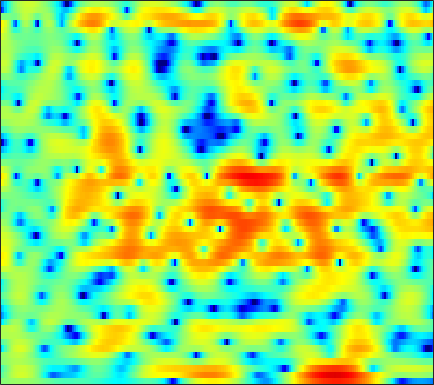

Data behind this chart, as committed beside it:
0.17635, 0.31524, 0.50078, 0.67288, 0.78529, 0.92216, 1.0296, 1.0979, 1.1649, 1.1935, 1.1824, 1.1454, 1.0579, 0.9366, 0.82521, 0.63975, 0.42187, 0.23135, -0.036129, -0.32711, -0.63242, -0.87101, -1.1774, -1.4639
-1.98, -1.198, -0.156, 0.8017, 1.435, 2.15, 2.715, 3.039, 3.337, 3.488, 3.49, 3.396, 3.132, 2.709, 2.281, 1.556, 0.629, -0.2062, -1.548, -3.173, -5.122, -6.812, -9.301, -11.64
-3.104, -2.122, -0.8504, 0.2757, 0.9991, 1.805, 2.43, 2.782, 3.106, 3.27, 3.276, 3.18, 2.914, 2.502, 2.091, 1.419, 0.5977, -0.1119, -1.168, -2.321, -3.51, -4.345, -5.274, -5.87
0.2181, 0.4527, 0.7901, 1.126, 1.363, 1.643, 1.857, 1.966, 2.036, 2.011, 1.888, 1.729, 1.433, 1.054, 0.7225, 0.2239, -0.3093, -0.7161, -1.245, -1.729, -2.143, -2.394, -2.634, -2.774
0.4098, 0.6267, 1.005, 1.429, 1.746, 2.119, 2.402, 2.543, 2.614, 2.541, 2.312, 2.032, 1.502, 0.8074, 0.1675, -0.8356, -1.982, -2.9, -4.104, -5.094, -5.617, -5.619, -5.162, -4.416
-7.649, -5.108, -2.289, -0.2148, 0.9756, 2.163, 2.994, 3.417, 3.739, 3.812, 3.646, 3.362, 2.765, 1.906, 1.052, -0.3977, -2.28, -4.056, -7.085, -10.92, -13.23, -11.5, -8.184, -5.635
-2.111, -1.547, -0.5437, 0.4566, 1.122, 1.844, 2.375, 2.646, 2.846, 2.868, 2.728, 2.517, 2.115, 1.596, 1.133, 0.4463, -0.2935, -0.851, -1.552, -2.135, -2.53, -2.697, -2.8, -2.814
1.898, 1.854, 1.895, 1.999, 2.086, 2.174, 2.189, 2.146, 1.994, 1.726, 1.382, 1.083, 0.6559, 0.2529, -0.01029, -0.3057, -0.5368, -0.6655, -0.8035, -0.9369, -1.105, -1.278, -1.605, -2.066
1.851, 1.904, 2.092, 2.331, 2.5, 2.629, 2.592, 2.417, 1.959, 1.225, 0.1589, -0.8413, -2.405, -3.898, -4.541, -4.298, -3.121, -2.102, -0.8763, 0.0506, 0.6298, 0.8617, 0.8852, 0.5822
-7.591, -5.574, -3.128, -1.263, -0.2087, 0.7844, 1.336, 1.48, 1.313, 0.6894, -0.4413, -1.662, -3.902, -6.639, -8.079, -7.072, -4.299, -2.383, -0.4159, 0.9854, 1.938, 2.405, 2.761, 2.824
-11.07, -9.278, -6.841, -4.703, -3.388, -2.021, -1.036, -0.534, -0.1498, -0.03467, -0.1612, -0.335, -0.6114, -0.8443, -0.9122, -0.8251, -0.5394, -0.221, 0.269, 0.7551, 1.189, 1.475, 1.767, 1.953
-8.646, -7.048, -5.199, -3.619, -2.585, -1.451, -0.5686, -0.0625, 0.4107, 0.6773, 0.7653, 0.7296, 0.5807, 0.3407, 0.1337, -0.132, -0.3497, -0.4662, -0.5154, -0.4151, -0.155, 0.1072, 0.5082, 0.9108
-4.313, -3.308, -2.037, -0.891, -0.1474, 0.7007, 1.369, 1.741, 2.057, 2.173, 2.075, 1.845, 1.347, 0.603, -0.1283, -1.339, -2.783, -3.938, -5.222, -5.56, -4.681, -3.586, -2.075, -0.75
-2.191, -1.509, -0.5689, 0.3439, 0.9621, 1.681, 2.244, 2.542, 2.775, 2.793, 2.589, 2.266, 1.598, 0.6152, -0.3796, -2.146, -4.585, -7.057, -11.4, -13.46, -9.438, -6.586, -3.831, -1.902
-4.88, -3.54, -1.961, -0.6514, 0.1656, 1.047, 1.702, 2.051, 2.339, 2.419, 2.299, 2.097, 1.656, 1.039, 0.4772, -0.3812, -1.284, -1.914, -2.557, -2.84, -2.715, -2.421, -1.847, -1.232
-5.959, -4.098, -2.196, -0.7812, 0.04762, 0.9064, 1.514, 1.835, 2.098, 2.206, 2.156, 2.029, 1.748, 1.355, 1.007, 0.4915, -0.0615, -0.4653, -0.9478, -1.339, -1.614, -1.715, -1.724, -1.599
-0.7624, -0.2058, 0.4854, 1.08, 1.437, 1.78, 2.007, 2.112, 2.171, 2.154, 2.069, 1.943, 1.7, 1.351, 1.012, 0.4586, -0.217, -0.7953, -1.663, -2.578, -3.435, -3.955, -4.376, -4.383
3.156, 3.175, 3.126, 2.958, 2.752, 2.394, 2.002, 1.722, 1.434, 1.271, 1.229, 1.235, 1.235, 1.107, 0.8673, 0.3351, -0.5, -1.371, -2.913, -5.005, -7.898, -10.76, -14.68, -13.76
5.594, 5.389, 4.862, 4.001, 3.109, 1.572, -0.3879, -1.999, -3.616, -3.562, -2.228, -1.109, 0.05755, 0.768, 1.013, 0.9438, 0.4414, -0.2194, -1.483, -3.266, -5.5, -7.306, -9.226, -9.581
5.992, 5.823, 5.243, 4.215, 3.123, 1.087, -1.809, -4.697, -8.609, -7.854, -4.463, -2.497, -0.7787, 0.2438, 0.6909, 0.9325, 0.8428, 0.6003, 0.05972, -0.6905, -1.588, -2.31, -3.41, -4.58
4.706, 4.686, 4.393, 3.808, 3.186, 2.196, 1.113, 0.3272, -0.496, -1.006, -1.19, -1.223, -1.217, -1.222, -1.28, -1.378, -1.467, -1.528, -1.604, -1.662, -1.804, -2.016, -2.388, -2.979
4.086, 4.094, 3.917, 3.556, 3.163, 2.537, 1.803, 1.216, 0.3925, -0.4394, -1.334, -2.072, -3.128, -4.267, -5.18, -6.186, -6.563, -6.291, -5.379, -4.233, -3.193, -2.544, -1.853, -1.404
3.659, 3.606, 3.361, 2.938, 2.538, 1.874, 1.09, 0.4575, -0.4822, -1.462, -2.594, -3.566, -5.253, -7.602, -10.12, -16.06, -37.88, -17.32, -10.23, -6.484, -4.031, -2.635, -1.255, -0.1932
2.63, 2.462, 2.053, 1.419, 0.8011, -0.1968, -1.295, -2.155, -3.187, -4.029, -4.601, -4.935, -5.413, -5.988, -6.46, -6.958, -6.908, -6.379, -5.133, -3.705, -2.334, -1.405, -0.3366, 0.609
1.391, 1.192, 0.72, -0.09447, -0.9912, -2.658, -5.033, -7.353, -10.88, -12.12, -9.633, -7.66, -5.639, -4.313, -3.61, -2.906, -2.364, -1.999, -1.562, -1.172, -0.7932, -0.5355, -0.1394, 0.3663
-0.5453, -0.2396, -0.07892, -0.3141, -0.8002, -1.944, -3.705, -5.397, -7.608, -8.221, -6.475, -4.805, -2.925, -1.542, -0.8063, -0.1292, 0.23, 0.3131, 0.1804, -0.2551, -1.037, -1.869, -3.192, -4.194
-5.095, -3.217, -1.653, -0.8022, -0.5067, -0.4549, -0.6219, -0.8355, -1.041, -1.057, -0.8559, -0.5805, -0.1416, 0.2324, 0.4696, 0.6381, 0.6285, 0.4735, 0.03458, -0.752, -2.042, -3.464, -6.321, -10.2
-3.84, -2.85, -1.799, -1.077, -0.7293, -0.4495, -0.3504, -0.3397, -0.3949, -0.4384, -0.478, -0.5062, -0.551, -0.5998, -0.6548, -0.7543, -0.8896, -1.019, -1.244, -1.533, -1.855, -2.1, -2.295, -2.181
-0.343, -0.236, -0.1273, -0.08594, -0.09751, -0.1838, -0.3454, -0.4701, -0.6912, -0.9463, -1.22, -1.459, -1.829, -2.197, -2.494, -2.836, -3.065, -3.119, -3.019, -2.739, -2.325, -1.952, -1.382, -0.7596
2.578, 2.297, 1.836, 1.281, 0.8087, 0.1517, -0.4522, -0.8454, -1.256, -1.61, -1.984, -2.342, -3.005, -3.98, -4.902, -6.3, -7.42, -7.598, -6.713, -5.168, -3.639, -2.637, -1.507, -0.5694
5.368, 4.787, 3.755, 2.401, 1.158, -0.7313, -2.594, -3.593, -3.817, -3.179, -2.544, -2.332, -2.597, -3.66, -5.119, -8.498, -15.16, -19.31, -10.7, -5.948, -3.307, -2.054, -1.038, -0.4928
6.499, 5.813, 4.536, 2.707, 0.8571, -2.628, -8.481, -16.02, -10.71, -5.159, -2.354, -1.183, -0.4139, -0.2719, -0.4709, -0.9395, -1.355, -1.403, -1.027, -0.4327, 0.02898, 0.09638, -0.3684, -1.672
3.729, 3.3, 2.547, 1.565, 0.7034, -0.5305, -1.595, -2.133, -2.181, -1.681, -0.9919, -0.4875, 0.04024, 0.4144, 0.5853, 0.7421, 0.8584, 0.9238, 0.9784, 0.9543, 0.7741, 0.4629, -0.2707, -1.503
-0.04903, -0.06873, -0.1729, -0.3515, -0.5159, -0.7609, -0.9767, -1.078, -1.134, -1.083, -0.959, -0.8246, -0.6138, -0.39, -0.1977, 0.06783, 0.3475, 0.5483, 0.7877, 0.9564, 1.016, 0.9797, 0.832, 0.5985
-4.064, -3.668, -3.188, -2.755, -2.485, -2.197, -2.033, -1.96, -1.991, -2.11, -2.267, -2.394, -2.48, -2.404, -2.189, -1.712, -1.082, -0.5569, 0.1353, 0.7557, 1.266, 1.572, 1.874, 2.092
-9.077, -8.304, -6.968, -5.598, -4.7, -3.772, -3.195, -3.029, -3.119, -3.609, -4.502, -5.414, -6.781, -7.657, -7.434, -5.916, -3.914, -2.501, -0.892, 0.4007, 1.415, 2.019, 2.644, 3.093
-24.86, -17.86, -11.41, -7.694, -5.839, -4.177, -3.202, -2.882, -2.937, -3.604, -5.026, -6.757, -10.54, -17.39, -17.2, -9.803, -5.426, -3.192, -1.024, 0.5391, 1.69, 2.347, 3.018, 3.486
-9.15, -8.397, -6.602, -4.736, -3.543, -2.312, -1.516, -1.159, -1.039, -1.264, -1.784, -2.3, -3.006, -3.374, -3.271, -2.582, -1.542, -0.7251, 0.2656, 1.081, 1.712, 2.067, 2.409, 2.628
-2.266, -2.006, -1.493, -0.8869, -0.4201, 0.1321, 0.5558, 0.7786, 0.9433, 0.9709, 0.8995, 0.8034, 0.6608, 0.5449, 0.5013, 0.5002, 0.5501, 0.5834, 0.6044, 0.5814, 0.506, 0.428, 0.2823, 0.1035
0.649, 0.8227, 1.062, 1.308, 1.474, 1.679, 1.855, 1.951, 2.064, 2.135, 2.157, 2.132, 2.055, 1.884, 1.693, 1.326, 0.8027, 0.3017, -0.5126, -1.442, -2.383, -2.98, -3.533, -3.887
1.923, 2.062, 2.172, 2.203, 2.175, 2.093, 2.023, 1.991, 2.036, 2.17, 2.355, 2.491, 2.606, 2.558, 2.374, 1.87, 0.9795, 0.01388, -1.8, -4.379, -7.89, -10.74, -11.61, -9.376
1.882, 2.035, 2.035, 1.764, 1.396, 0.6937, -0.1348, -0.6186, -0.8228, -0.2841, 0.7384, 1.558, 2.454, 3.039, 3.213, 3.07, 2.466, 1.662, 0.05861, -2.28, -5.361, -7.623, -8.309, -6.597
-0.8817, -0.4832, -0.3476, -0.7466, -1.479, -3.224, -6.412, -10.69, -20.09, -9.573, -4.063, -1.563, 0.6806, 2.103, 2.771, 3.236, 3.294, 3.097, 2.576, 1.868, 1.116, 0.6197, 0.1805, 0.0005132
-4.939, -3.985, -3.236, -3.041, -3.266, -3.99, -5.042, -5.805, -6.081, -5.033, -3.253, -1.899, -0.3482, 0.8463, 1.535, 2.186, 2.562, 2.701, 2.728, 2.618, 2.42, 2.234, 1.956, 1.673
-6.227, -5.048, -3.965, -3.32, -3.05, -2.898, -2.849, -2.794, -2.587, -2.175, -1.577, -1.058, -0.3335, 0.3614, 0.8355, 1.374, 1.795, 2.036, 2.26, 2.369, 2.377, 2.327, 2.174, 1.912
-3.915, -3.182, -2.475, -2.039, -1.849, -1.748, -1.762, -1.785, -1.776, -1.667, -1.428, -1.168, -0.7255, -0.2249, 0.1414, 0.621, 1.077, 1.384, 1.744, 2.037, 2.239, 2.316, 2.302, 2.123
-0.2993, -0.04257, 0.1253, 0.04364, -0.1956, -0.718, -1.423, -2.007, -2.719, -3.135, -3.108, -2.822, -2.268, -1.67, -1.245, -0.7188, -0.2004, 0.2153, 0.8158, 1.452, 2.041, 2.393, 2.695, 2.765
2.575, 2.619, 2.423, 1.875, 1.179, -0.201, -2.225, -4.286, -7.914, -11.22, -9.967, -7.751, -5.598, -4.455, -4.064, -3.992, -4.001, -3.663, -2.523, -0.8927, 0.7216, 1.747, 2.761, 3.357
3.046, 3.153, 2.97, 2.385, 1.671, 0.2666, -1.738, -3.704, -6.899, -9.471, -9.068, -7.748, -6.444, -6.183, -6.797, -9.123, -15.05, -30.9, -11.95, -5.545, -1.936, -0.09405, 1.622, 2.688
2.202, 2.433, 2.425, 2.108, 1.691, 0.9032, -0.06291, -0.8785, -1.895, -2.723, -3.272, -3.547, -3.867, -4.296, -4.803, -5.62, -6.251, -6.229, -5.195, -3.484, -1.722, -0.571, 0.6604, 1.521
1.958, 2.083, 2.057, 1.841, 1.567, 1.104, 0.5698, 0.1518, -0.3912, -0.8967, -1.327, -1.601, -1.927, -2.217, -2.387, -2.525, -2.517, -2.369, -1.975, -1.417, -0.771, -0.2893, 0.2574, 0.6838
2.521, 2.388, 2.112, 1.732, 1.402, 0.95, 0.4906, 0.1888, -0.1857, -0.4936, -0.746, -0.9059, -1.09, -1.244, -1.31, -1.351, -1.316, -1.221, -1.018, -0.731, -0.4275, -0.2157, 0.01647, 0.1626
3.607, 3.164, 2.465, 1.677, 1.072, 0.2962, -0.3246, -0.6436, -0.8497, -0.8654, -0.8232, -0.8105, -0.8451, -0.9403, -1.061, -1.204, -1.243, -1.187, -0.9872, -0.6813, -0.3564, -0.1557, 0.0362, 0.06374
5.221, 4.455, 3.208, 1.666, 0.2988, -1.768, -3.487, -3.962, -3.188, -1.875, -0.8172, -0.3523, -0.2043, -0.5615, -1.127, -2.057, -2.769, -2.82, -2.125, -1.062, -0.08141, 0.4481, 0.7886, 0.7303
5.941, 5.123, 3.825, 2.061, 0.2184, -3.497, -10.24, -13.17, -5.536, -1.334, 0.847, 1.648, 1.792, 0.8604, -0.6084, -4.296, -13.2, -19.64, -5.952, -1.394, 0.8999, 1.808, 2.177, 1.779
0.184, -0.1318, -0.2121, -0.2103, -0.319, -0.5222, -0.5902, -0.3584, 0.4299, 1.435, 2.261, 2.616, 2.655, 2.174, 1.487, 0.2803, -0.7479, -0.9628, -0.3935, 0.5462, 1.262, 1.464, 1.268, 0.4628
-16.1, -13.15, -7.962, -4.652, -2.948, -1.313, -0.0919, 0.6774, 1.522, 2.204, 2.71, 2.945, 3.061, 2.979, 2.785, 2.459, 2.11, 1.888, 1.637, 1.399, 1.073, 0.7098, 0.03597, -0.9315
-11.1, -10.02, -7.463, -4.872, -3.218, -1.42, 0.0002067, 0.8556, 1.763, 2.448, 2.925, 3.159, 3.313, 3.292, 3.19, 2.948, 2.603, 2.286, 1.792, 1.211, 0.527, -0.05187, -0.9713, -2.043
